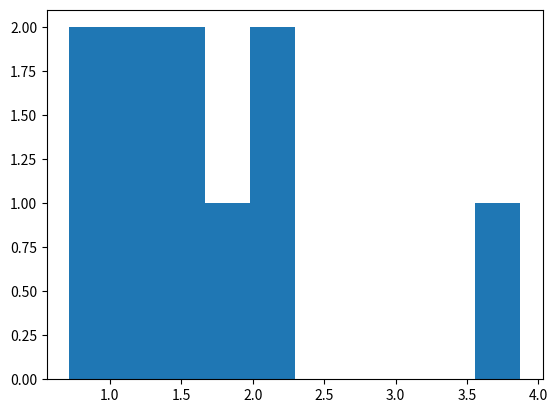

Python code for this plot:
# Import the packages
import numpy as np
from scipy import stats
from scipy.stats import mannwhitneyu
from numpy.random import seed
from numpy.random import randn
from matplotlib import pyplot
from scipy.stats import kstest

# A group of functions that can be used for data anlysis.
def do_t_test(list1, list2):
    # Define 2 random distributions
    # Sample Size
    # N = 10

    N = len(list1)
    # Gaussian distributed data with mean = 2 and var = 1
    a = list1
    # Gaussian distributed data with with mean = 0 and var = 1
    b = list2

    # Calculate the Standard Deviation
    # Calculate the variance to get the standard deviation

    # For unbiased max likelihood estimate we have to divide the var by N-1, and therefore the parameter ddof = 1
    var_a = a.var(ddof=1)
    var_b = b.var(ddof=1)

    # std deviation
    s = np.sqrt((var_a + var_b) / 2)
    s

    # Calculate the t-statistics
    t = (a.mean() - b.mean()) / (s * np.sqrt(2 / N))

    # Compare with the critical t-value
    # Degrees of freedom
    df = 2 * N - 2

    # p-value after comparison with the t
    p = 1 - stats.t.cdf(t, df=df)

    print("t = " + str(t))
    print("p = " + str(2 * p))

    # Cross Checking with the internal scipy function
    t2, p2 = stats.ttest_ind(a, b)
    print("t = " + str(t2))
    print("p = " + str(p2))


def do_ks_test(list):
    x = kstest(list, "norm")
    print(x)

def do_man_whitney_u_test(list1,list2):
    stat, p = mannwhitneyu(list1, list2)
    print('Statistics=%.3f, p=%.3f' % (stat, p))

if __name__ == '__main__':
    N = 10
    list1 = np.random.randn(N) + 2
    list2 = np.random.randn(N)

    pyplot.hist(list1)
    pyplot.show()
    do_t_test(list1, list2)

    do_ks_test(list1)

    do_man_whitney_u_test(list1,list2)
